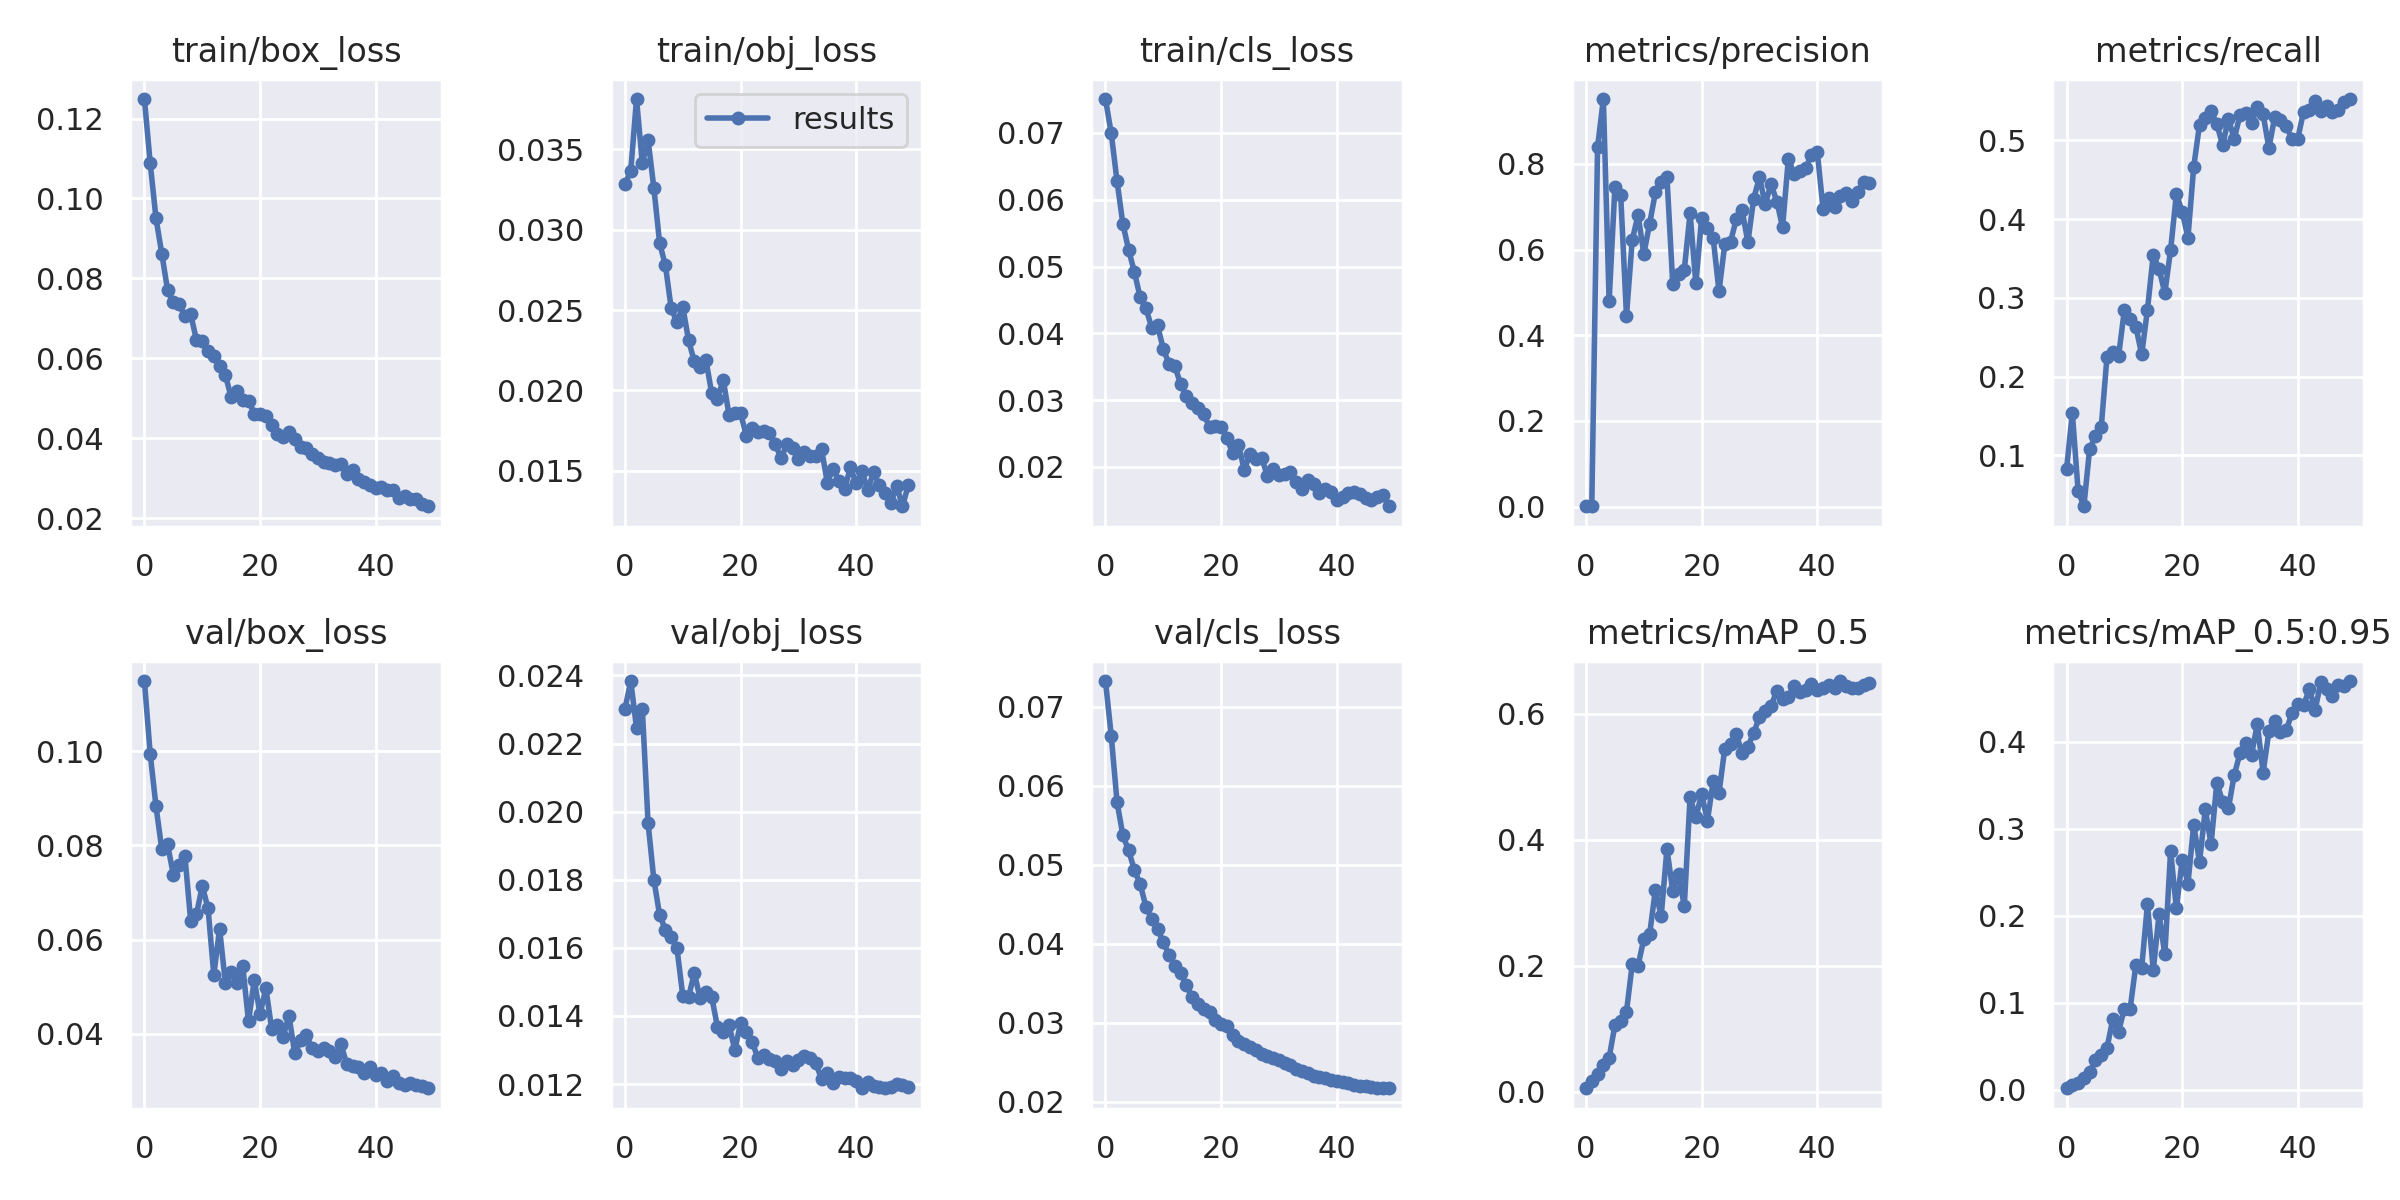

The file beside this chart, header and first rows:
epoch, train/box_loss, train/obj_loss, train/cls_loss, metrics/precision, metrics/recall, metrics/mAP_0.5, metrics/mAP_0.5:0.95, val/box_loss, val/obj_loss, val/cls_loss, x/lr0, x/lr1, x/lr2
0, 0.1249, 0.03284, 0.07507, 0.000792, 0.08221, 0.005611, 0.001698, 0.1149, 0.02301, 0.07324, 0.0892, 0.0012, 0.0012
1, 0.1088, 0.03366, 0.06992, 0.001348, 0.1543, 0.01758, 0.005594, 0.09945, 0.02384, 0.0663, 0.07745, 0.00245, 0.00245
2, 0.09503, 0.03814, 0.06278, 0.8389, 0.05534, 0.02819, 0.007549, 0.08832, 0.02246, 0.05794, 0.06565, 0.003649, 0.003649
3, 0.08622, 0.03416, 0.05643, 0.9513, 0.03557, 0.04282, 0.01393, 0.0792, 0.02303, 0.05375, 0.0538, 0.004797, 0.004797
4, 0.07712, 0.03558, 0.0525, 0.4792, 0.1084, 0.05404, 0.01985, 0.0802, 0.01966, 0.0518, 0.04189, 0.005893, 0.005893
5, 0.07404, 0.0326, 0.04918, 0.746, 0.1244, 0.1059, 0.03455, 0.07379, 0.018, 0.04934, 0.02994, 0.006938, 0.006938
6, 0.07355, 0.02916, 0.04539, 0.7274, 0.1358, 0.1126, 0.04018, 0.07586, 0.01696, 0.04755, 0.01793, 0.007931, 0.007931
7, 0.07051, 0.02778, 0.04374, 0.4454, 0.2252, 0.1274, 0.04819, 0.07774, 0.01653, 0.04467, 0.008614, 0.008614, 0.008614
8, 0.07101, 0.02511, 0.04084, 0.6224, 0.2315, 0.2026, 0.08109, 0.06399, 0.01633, 0.04312, 0.008614, 0.008614, 0.008614
9, 0.06461, 0.02425, 0.0412, 0.6807, 0.2263, 0.2003, 0.06671, 0.06532, 0.01598, 0.04189, 0.008416, 0.008416, 0.008416
10, 0.06424, 0.02522, 0.03767, 0.5897, 0.2839, 0.2425, 0.09327, 0.07136, 0.0146, 0.04018, 0.008218, 0.008218, 0.008218
11, 0.0618, 0.02312, 0.03538, 0.6601, 0.2728, 0.2498, 0.09299, 0.06667, 0.01456, 0.0386, 0.00802, 0.00802, 0.00802
12, 0.06056, 0.0218, 0.03506, 0.7334, 0.2632, 0.3206, 0.1439, 0.0525, 0.01525, 0.03722, 0.007822, 0.007822, 0.007822
13, 0.05807, 0.02146, 0.03242, 0.757, 0.2282, 0.2786, 0.1404, 0.0623, 0.01452, 0.03635, 0.007624, 0.007624, 0.007624
14, 0.05579, 0.02192, 0.03058, 0.77, 0.2852, 0.3857, 0.2134, 0.05075, 0.0147, 0.03474, 0.007426, 0.007426, 0.007426
15, 0.05029, 0.01984, 0.0295, 0.5205, 0.3546, 0.3188, 0.1373, 0.05311, 0.01457, 0.0332, 0.007228, 0.007228, 0.007228
16, 0.05184, 0.01949, 0.02882, 0.5432, 0.3368, 0.3463, 0.2016, 0.05068, 0.01368, 0.03243, 0.00703, 0.00703, 0.00703
17, 0.04959, 0.02067, 0.02786, 0.5527, 0.3062, 0.2948, 0.1557, 0.05439, 0.01353, 0.0318, 0.006832, 0.006832, 0.006832
18, 0.04944, 0.01849, 0.02602, 0.6845, 0.3608, 0.4679, 0.2747, 0.04262, 0.01374, 0.03132, 0.006634, 0.006634, 0.006634
19, 0.04612, 0.0186, 0.02612, 0.521, 0.4316, 0.4358, 0.2085, 0.05139, 0.013, 0.03039, 0.006436, 0.006436, 0.006436
20, 0.04605, 0.01858, 0.02604, 0.6739, 0.4094, 0.4727, 0.2641, 0.04414, 0.01379, 0.02991, 0.006238, 0.006238, 0.006238
21, 0.04545, 0.01718, 0.02431, 0.6511, 0.3762, 0.4304, 0.2369, 0.04972, 0.01352, 0.02965, 0.00604, 0.00604, 0.00604
22, 0.0433, 0.01766, 0.02204, 0.6261, 0.4663, 0.4928, 0.3047, 0.04107, 0.01324, 0.02842, 0.005842, 0.005842, 0.005842
23, 0.04109, 0.01741, 0.02334, 0.5028, 0.5196, 0.4743, 0.2614, 0.04187, 0.01276, 0.02775, 0.005644, 0.005644, 0.005644
24, 0.04035, 0.01749, 0.01957, 0.6118, 0.5288, 0.545, 0.3224, 0.03938, 0.01285, 0.02734, 0.005446, 0.005446, 0.005446
25, 0.04159, 0.01738, 0.02192, 0.6183, 0.537, 0.5529, 0.2822, 0.0438, 0.01273, 0.02697, 0.005248, 0.005248, 0.005248
26, 0.0398, 0.01668, 0.02117, 0.6712, 0.5206, 0.5678, 0.3531, 0.03582, 0.01268, 0.02656, 0.00505, 0.00505, 0.00505
27, 0.03769, 0.01578, 0.02137, 0.6913, 0.4935, 0.5377, 0.3307, 0.03857, 0.01244, 0.02604, 0.004852, 0.004852, 0.004852
28, 0.03759, 0.01665, 0.01871, 0.6173, 0.5272, 0.548, 0.3236, 0.03973, 0.01267, 0.02576, 0.004654, 0.004654, 0.004654
29, 0.03604, 0.0164, 0.01972, 0.7186, 0.5016, 0.5701, 0.3615, 0.03691, 0.01255, 0.0256, 0.004456, 0.004456, 0.004456
30, 0.03494, 0.01574, 0.01876, 0.7688, 0.5319, 0.5951, 0.3869, 0.03623, 0.01271, 0.02534, 0.004258, 0.004258, 0.004258
31, 0.03397, 0.01617, 0.01901, 0.7052, 0.5346, 0.605, 0.3984, 0.03688, 0.01283, 0.02497, 0.00406, 0.00406, 0.00406
32, 0.0337, 0.01595, 0.0192, 0.7536, 0.5218, 0.6127, 0.385, 0.0364, 0.01277, 0.02468, 0.003862, 0.003862, 0.003862
33, 0.03329, 0.0159, 0.0177, 0.7119, 0.5424, 0.6366, 0.4205, 0.03496, 0.01263, 0.02418, 0.003664, 0.003664, 0.003664
34, 0.03367, 0.01636, 0.01673, 0.6524, 0.5328, 0.6243, 0.3646, 0.03771, 0.01214, 0.02395, 0.003466, 0.003466, 0.003466
35, 0.03099, 0.01427, 0.0181, 0.812, 0.4902, 0.6275, 0.4118, 0.03351, 0.01232, 0.0236, 0.003268, 0.003268, 0.003268
36, 0.03204, 0.01514, 0.01747, 0.7765, 0.5291, 0.6452, 0.4244, 0.03311, 0.01205, 0.02331, 0.00307, 0.00307, 0.00307
37, 0.02988, 0.01438, 0.01614, 0.7832, 0.5252, 0.6348, 0.4114, 0.03302, 0.01221, 0.02316, 0.002872, 0.002872, 0.002872
38, 0.02914, 0.01389, 0.01676, 0.7902, 0.5179, 0.6375, 0.4133, 0.0316, 0.01219, 0.02302, 0.002674, 0.002674, 0.002674
39, 0.02837, 0.01521, 0.01623, 0.8214, 0.5017, 0.6472, 0.4331, 0.03284, 0.01218, 0.02276, 0.002476, 0.002476, 0.002476
40, 0.02755, 0.01421, 0.01507, 0.8281, 0.5022, 0.6387, 0.4429, 0.03116, 0.01208, 0.02258, 0.002278, 0.002278, 0.002278
41, 0.02777, 0.01496, 0.01546, 0.6949, 0.5363, 0.6411, 0.4421, 0.03158, 0.01189, 0.02247, 0.00208, 0.00208, 0.00208
42, 0.02703, 0.01381, 0.01606, 0.7207, 0.5384, 0.646, 0.4603, 0.02989, 0.01206, 0.02233, 0.001882, 0.001882, 0.001882
43, 0.02708, 0.01495, 0.01628, 0.6986, 0.5492, 0.6418, 0.437, 0.03109, 0.01195, 0.02217, 0.001684, 0.001684, 0.001684
44, 0.02496, 0.0141, 0.01592, 0.7242, 0.5369, 0.6523, 0.4687, 0.02959, 0.01191, 0.02202, 0.001486, 0.001486, 0.001486
45, 0.02565, 0.0136, 0.01533, 0.7328, 0.543, 0.6444, 0.4603, 0.02916, 0.01188, 0.02194, 0.001288, 0.001288, 0.001288
46, 0.02475, 0.01298, 0.01508, 0.7145, 0.5362, 0.6417, 0.4525, 0.02943, 0.01193, 0.0219, 0.00109, 0.00109, 0.00109
47, 0.0249, 0.01407, 0.01549, 0.7345, 0.5383, 0.6418, 0.4653, 0.02913, 0.01201, 0.02179, 0.000892, 0.000892, 0.000892
48, 0.02362, 0.0128, 0.01578, 0.757, 0.5479, 0.6458, 0.4635, 0.02887, 0.01196, 0.02176, 0.000694, 0.000694, 0.000694
49, 0.02299, 0.0141, 0.01412, 0.7549, 0.5523, 0.6486, 0.4698, 0.02841, 0.01193, 0.02171, 0.000496, 0.000496, 0.000496
